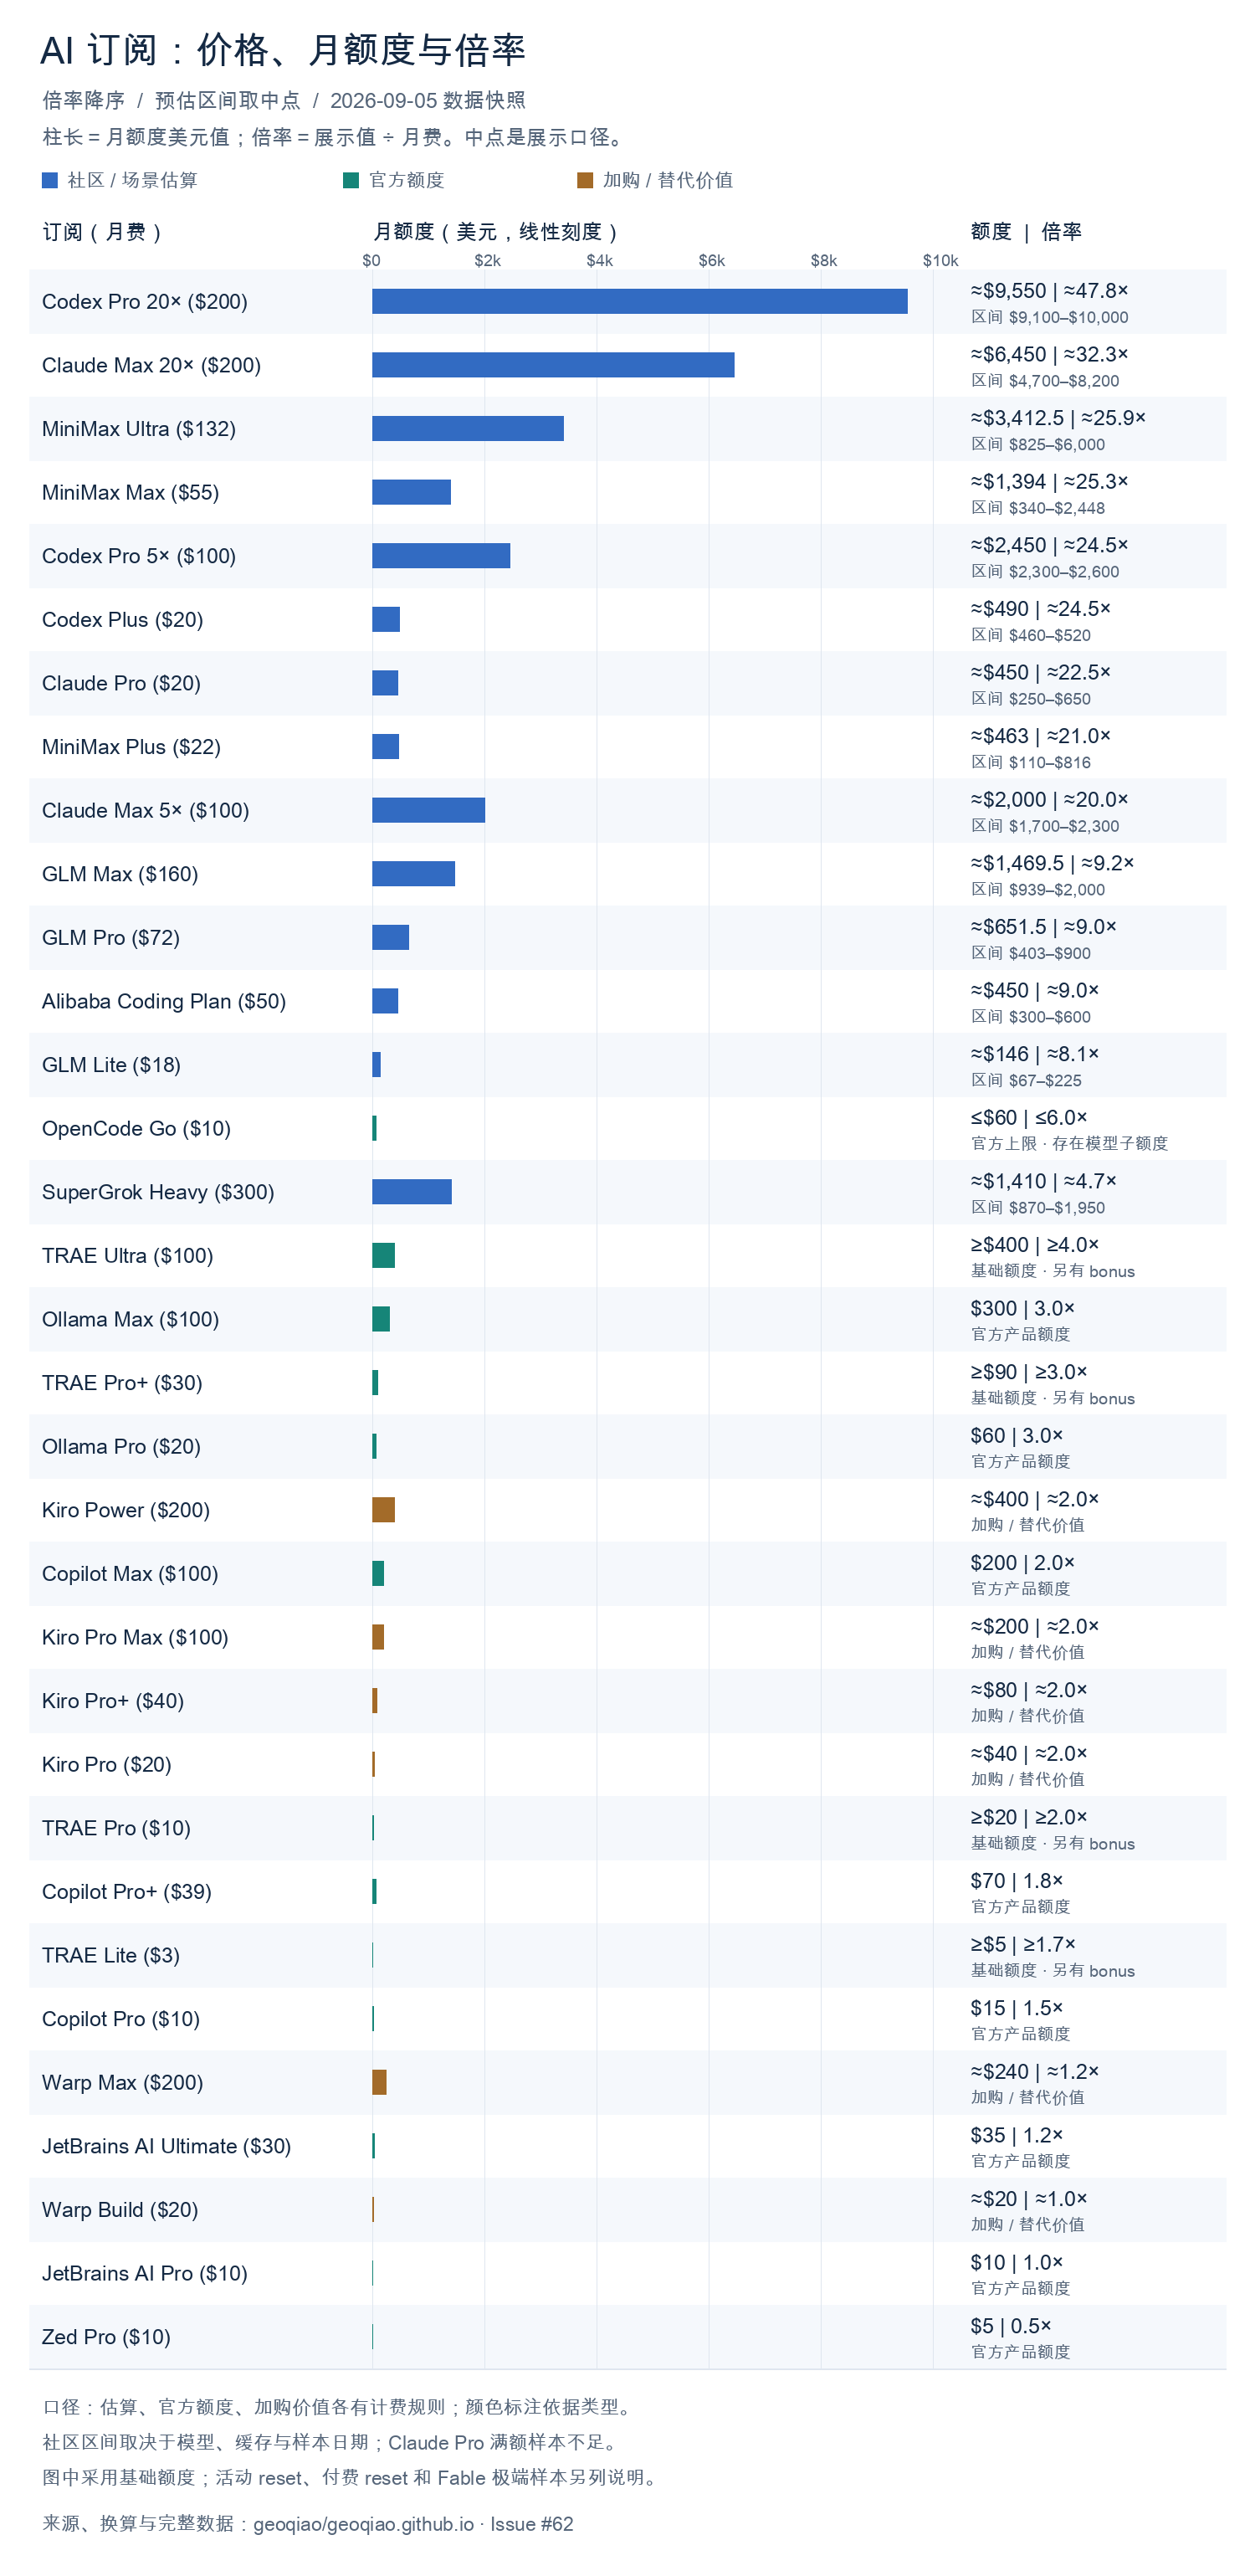

The file beside this chart, header and first rows:
name, price, low, high, value, ratio, basis
Codex Pro 20×, 200, 9100, 10000, 9550, 47.75, estimate
Claude Max 20×, 200, 4700, 8200, 6450, 32.25, estimate
MiniMax Ultra, 132, 825, 6000, 3412, 25.85, estimate
MiniMax Max, 55, 340, 2448, 1394, 25.35, estimate
Codex Pro 5×, 100, 2300, 2600, 2450, 24.5, estimate
Codex Plus, 20, 460, 520, 490.0, 24.5, estimate
Claude Pro, 20, 250, 650, 450.0, 22.5, estimate
MiniMax Plus, 22, 110, 816, 463.0, 21.05, estimate
Claude Max 5×, 100, 1700, 2300, 2000, 20.0, estimate
GLM Max, 160, 939, 2000, 1470, 9.184, estimate
GLM Pro, 72, 403, 900, 651.5, 9.049, estimate
Alibaba Coding Plan, 50, 300, 600, 450.0, 9.0, estimate
GLM Lite, 18, 67, 225, 146.0, 8.111, estimate
OpenCode Go, 10, 60, 60, 60.0, 6.0, cap
SuperGrok Heavy, 300, 870, 1950, 1410, 4.7, estimate
TRAE Ultra, 100, 400, 400, 400.0, 4.0, floor
Ollama Max, 100, 300, 300, 300.0, 3.0, credit
TRAE Pro+, 30, 90, 90, 90.0, 3.0, floor
Ollama Pro, 20, 60, 60, 60.0, 3.0, credit
Kiro Power, 200, 400, 400, 400.0, 2.0, replacement
Copilot Max, 100, 200, 200, 200.0, 2.0, credit
Kiro Pro Max, 100, 200, 200, 200.0, 2.0, replacement
Kiro Pro+, 40, 80, 80, 80.0, 2.0, replacement
Kiro Pro, 20, 40, 40, 40.0, 2.0, replacement
TRAE Pro, 10, 20, 20, 20.0, 2.0, floor
Copilot Pro+, 39, 70, 70, 70.0, 1.795, credit
TRAE Lite, 3, 5, 5, 5.0, 1.667, floor
Copilot Pro, 10, 15, 15, 15.0, 1.5, credit
Warp Max, 200, 240, 240, 240.0, 1.2, replacement
JetBrains AI Ultimate, 30, 35, 35, 35.0, 1.167, credit
Warp Build, 20, 20, 20, 20.0, 1.0, replacement
JetBrains AI Pro, 10, 10, 10, 10.0, 1.0, credit
Zed Pro, 10, 5, 5, 5.0, 0.5, credit
